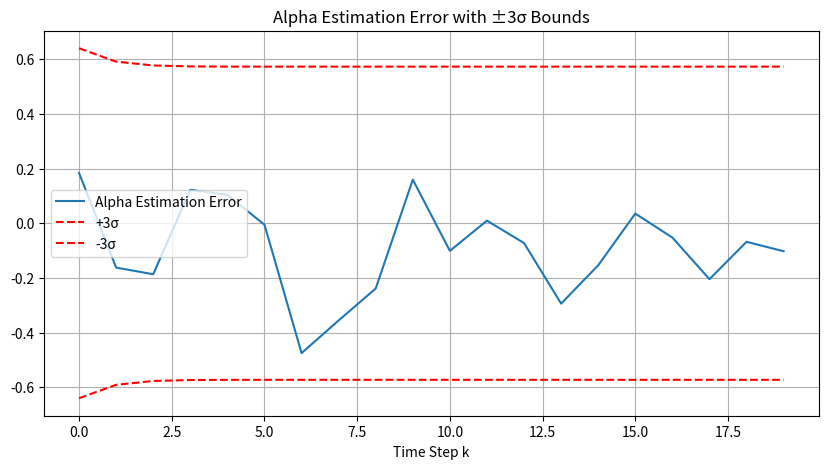
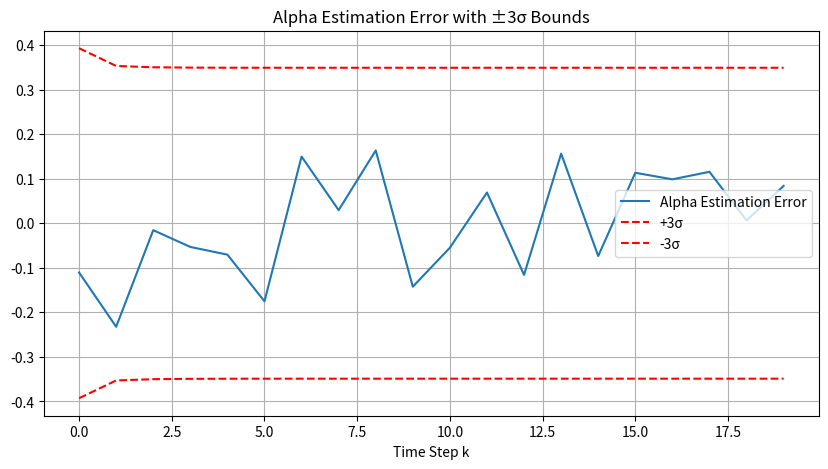
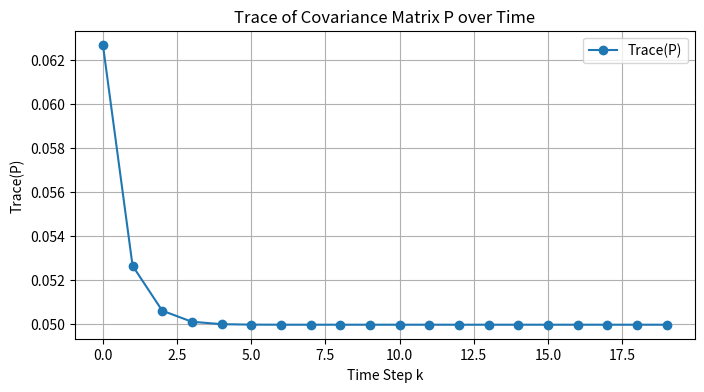

Write the Python code that produced these figures, in order.
import numpy as np
import matplotlib.pyplot as plt

# 설정값
a = 2
b = -0.5

A = np.array([[a, 1],
              [b, 0]])
Q = 0.01 * np.eye(2)

H = np.array([[1, 0]])
R = 0.05

# 초기 상태
x_true = np.array([[1.0],
                   [0.0]])

x_hat = np.array([[1.0],
                  [0.0]])

P = 0.1 * np.eye(2)

N = 20  # 총 스텝 수

# 저장용 리스트 초기화
x_true_list = []
x_hat_list = []
error1_list = []
error2_list = []
sigma1_list = []
sigma2_list = []
trace_P_list = []

# 난수 고정
np.random.seed(0)

# 메인 루프
for k in range(N):
    # --- 실제 상태 전파 ---
    w_k = np.random.multivariate_normal(mean=[0, 0], cov=Q).reshape(2,1)
    x_true = A @ x_true + w_k
    x_true_list.append(x_true.flatten())

    # --- 측정값 생성 ---
    v_k = np.random.normal(0, np.sqrt(R))
    y_k = H @ x_true + v_k

    # --- 예측 단계 ---
    x_pred = A @ x_hat
    P_pred = A @ P @ A.T + Q

    # --- 업데이트 단계 ---
    S = H @ P_pred @ H.T + R
    K = P_pred @ H.T @ np.linalg.inv(S)
    x_hat = x_pred + K @ (y_k - H @ x_pred)
    P = (np.eye(2) - K @ H) @ P_pred @ (np.eye(2) - K @ H).T + K @ K.T * R

    # --- 저장 ---
    x_hat_list.append(x_hat.flatten())
    error1_list.append((x_hat[0,0] - x_true[0,0]))
    error2_list.append((x_hat[1,0] - x_true[1,0]))
    sigma1_list.append(np.sqrt(P[0,0]))
    sigma2_list.append(np.sqrt(P[1,1]))
    trace_P_list.append(np.trace(P))

# numpy 변환
error1_array = np.array(error1_list)
error2_array = np.array(error2_list)
sigma1_array = np.array(sigma1_list)
sigma2_array = np.array(sigma2_list)
trace_array = np.array(trace_P_list)

# --- 시각화 ---

plt.figure(figsize=(10,5))
plt.plot(error1_array, label="Alpha Estimation Error")
plt.plot(3*sigma1_array, 'r--', label="+3σ")
plt.plot(-3*sigma1_array, 'r--', label="-3σ")
plt.title("Alpha Estimation Error with ±3σ Bounds")
plt.xlabel("Time Step k")
plt.grid(True)
plt.legend()
plt.show()

plt.figure(figsize=(10,5))
plt.plot(error2_array, label="Alpha Estimation Error")
plt.plot(3*sigma2_array, 'r--', label="+3σ")
plt.plot(-3*sigma2_array, 'r--', label="-3σ")
plt.title("Alpha Estimation Error with ±3σ Bounds")
plt.xlabel("Time Step k")
plt.grid(True)
plt.legend()
plt.show()

plt.figure(figsize=(8,4))
plt.plot(trace_array, marker='o', label="Trace(P)")
plt.title("Trace of Covariance Matrix P over Time")
plt.xlabel("Time Step k")
plt.ylabel("Trace(P)")
plt.grid(True)
plt.legend()
plt.show()

diff = np.abs(np.diff(trace_P_list))
print("마지막 Trace(Pk) 변화량:", diff[-5:])
